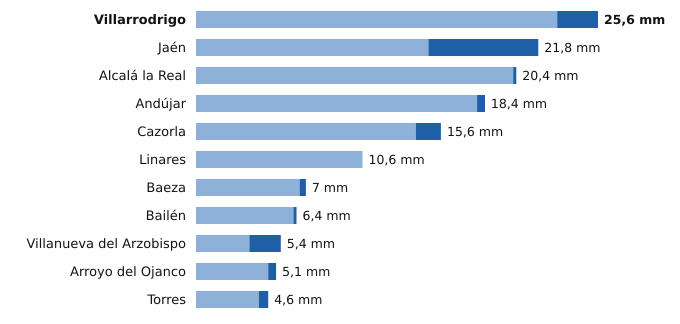

Source data for this figure (header and first rows):
estacion, provincia, indicativo, mm_6_dias_anteriores, mm_hoy, mm_7_dias, horas_de_hoy
Villarrodrigo, Jaén, 5192, 23.0, 2.6, 25.6, 8
Jaén, Jaén, 5270B, 14.8, 7.0, 21.8, 8
Alcalá la Real, Jaén, 5406X, 20.2, 0.2, 20.4, 8
Andújar, Jaén, 5298X, 17.9, 0.5, 18.4, 8
Cazorla, Jaén, 5038Y, 14.0, 1.6, 15.6, 8
Linares, Jaén, 5279X, 10.6, 0.0, 10.6, 7
Baeza, Jaén, 5164B, 6.6, 0.4, 7.0, 8
Bailén, Jaén, 5281X, 6.2, 0.2, 6.4, 7
Villanueva del Arzobispo, Jaén, 5210X, 3.4, 2.0, 5.4, 7
Arroyo del Ojanco, Jaén, 5181D, 4.6, 0.5, 5.1, 8
Torres, Jaén, 5165X, 4.0, 0.6, 4.6, 7
